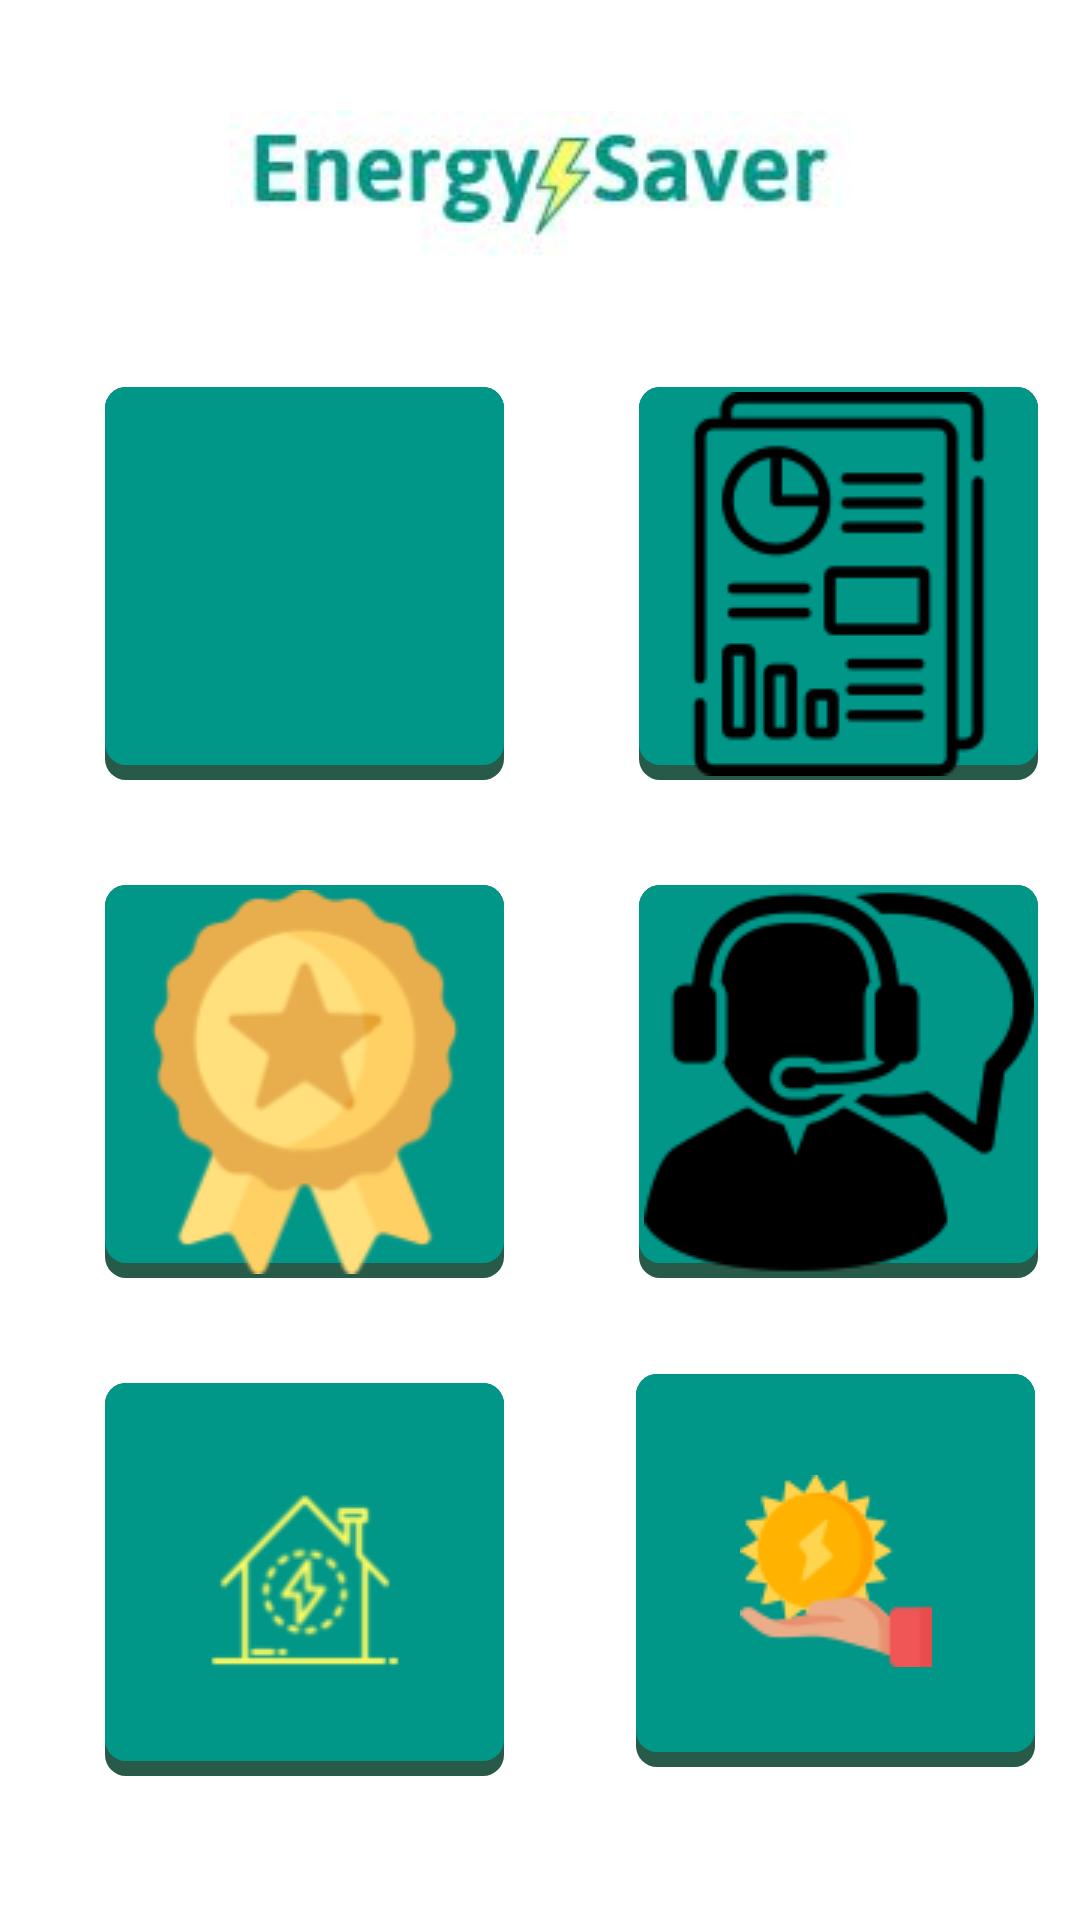

Reconstruct the res/layout file that produces this screen, plus the resources it refers to.
<!-- AndroidManifest.xml: application theme Theme.EnergySaver -->
<!-- res/layout/fragment_menu_principal.xml -->
<?xml version="1.0" encoding="utf-8"?>
<layout xmlns:tools="http://schemas.android.com/tools"
    xmlns:android="http://schemas.android.com/apk/res/android"
    xmlns:app="http://schemas.android.com/apk/res-auto">

    <androidx.constraintlayout.widget.ConstraintLayout
        android:id="@+id/frameLayout"
        android:layout_width="match_parent"
        android:layout_height="match_parent"
        tools:context=".principal.MenuPrincipalFragment"
        android:transitionGroup="true">

        <ImageView
            android:id="@+id/imgvTitolMenu"
            android:layout_width="wrap_content"
            android:layout_height="64dp"
            android:layout_marginTop="30dp"
            android:contentDescription="@string/titol"
            android:scrollbarSize="60dp"
            app:layout_constraintEnd_toEndOf="parent"
            app:layout_constraintStart_toStartOf="parent"
            app:layout_constraintTop_toTopOf="parent"
            app:srcCompat="@drawable/energy2" />

        <ImageButton
            android:id="@+id/imgbModificar"
            android:layout_width="133dp"
            android:layout_height="131dp"
            android:layout_marginStart="35dp"
            android:layout_marginTop="35dp"
            android:layout_marginEnd="65dp"
            android:background="@drawable/botonsshadow"
            android:contentDescription="@string/defaultcd"

            app:layout_constraintEnd_toStartOf="@+id/imgbGoInformes"
            app:layout_constraintStart_toStartOf="parent"
            app:layout_constraintTop_toBottomOf="@+id/imgvTitolMenu"
            app:srcCompat="@drawable/profile" />

        <ImageButton
            android:id="@+id/imgbGoInformes"
            android:layout_width="133dp"
            android:layout_height="131dp"
            android:layout_marginStart="45dp"
            android:layout_marginTop="35dp"

            android:background="@drawable/botonsshadow"
            android:contentDescription="@string/defaultcd"

            app:layout_constraintStart_toEndOf="@+id/imgbModificar"
            app:layout_constraintTop_toBottomOf="@+id/imgvTitolMenu"
            app:srcCompat="@drawable/report" />

        <ImageButton
            android:id="@+id/imgbMedalles"
            android:layout_width="133dp"
            android:layout_height="131dp"
            android:layout_marginStart="35dp"
            android:layout_marginTop="35dp"

            android:background="@drawable/botonsshadow"
            android:contentDescription="@string/defaultcd"
            app:layout_constraintStart_toStartOf="parent"
            app:layout_constraintTop_toBottomOf="@+id/imgbGoInformes"
            app:srcCompat="@drawable/medalla_menu" />

        <ImageButton
            android:id="@+id/imgBttnSuport"
            android:layout_width="133dp"
            android:layout_height="131dp"
            android:layout_marginStart="45dp"
            android:layout_marginTop="35dp"

            android:background="@drawable/botonsshadow"
            android:contentDescription="@string/defaultcd"
            app:layout_constraintStart_toEndOf="@+id/imgbMedalles"
            app:layout_constraintTop_toBottomOf="@+id/imgbGoInformes"
            app:srcCompat="@drawable/suport" />

        <ImageButton
            android:id="@+id/imgBtnConsums"
            android:layout_width="133dp"
            android:layout_height="131dp"
            android:layout_marginStart="35dp"
            android:layout_marginTop="35dp"

            android:contentDescription="@string/defaultcd"
            android:src="@drawable/greenenergy"
            app:layout_constraintStart_toStartOf="parent"
            app:layout_constraintTop_toBottomOf="@+id/imgBttnSuport"
            android:background="@drawable/botonsshadow"/>

        <ImageButton
            android:id="@+id/imgBtnEnergies"
            android:layout_width="133dp"
            android:layout_height="131dp"
            android:layout_marginStart="212dp"
            android:layout_marginTop="32dp"

            android:contentDescription="@string/defaultcd"
            android:src="@drawable/energiaseleccio"
            app:layout_constraintStart_toStartOf="parent"
            app:layout_constraintTop_toBottomOf="@+id/imgBttnSuport"
            android:background="@drawable/botonsshadow"/>

    </androidx.constraintlayout.widget.ConstraintLayout>
</layout>
<!-- resources referenced by this layout -->
<resources>
  <!-- drawable botonsshadow (drawable) -->
  <?xml version="1.0" encoding="utf-8"?>
  <layer-list xmlns:android="http://schemas.android.com/apk/res/android">
  
      
      <item>
          <shape  android:shape="rectangle">
  
  
              <solid android:color="#275A49" />
              <corners android:radius="7dp" />
  
          </shape>
      </item>
  
      
      <item android:bottom="15px">
  
          <shape  android:shape="rectangle">
              <padding android:bottom="10dp"
                  android:top="10dp"
                  android:left="20dp"
                  android:right="20dp"/>
  
              
              <solid android:color="@color/BtnColor" />
              <corners android:radius="7dp" />
          </shape>
  
      </item>
  
  
  </layer-list>
  <!-- drawable energiaseleccio: png bitmap (drawable, 3084 bytes) -->
  <!-- drawable energy2: jpg bitmap (drawable, 14162 bytes) -->
  <!-- drawable greenenergy: png bitmap (drawable, 3620 bytes) -->
  <!-- drawable medalla_menu: png bitmap (drawable, 8700 bytes) -->
  <!-- drawable report: png bitmap (drawable, 3217 bytes) -->
  <!-- drawable suport: png bitmap (drawable, 4813 bytes) -->
  <string name="defaultcd">default</string>
  <string name="titol">Titol</string>
  <style name="Theme.EnergySaver" parent="Theme.MaterialComponents.DayNight.DarkActionBar">
          
          <item name="colorPrimary">@color/TitolColor</item>
          <item name="colorPrimaryVariant">@color/TitolColor</item>
          <item name="colorOnPrimary">@color/white</item>
          
          <item name="colorSecondary">@color/TitolColor</item>
          <item name="colorSecondaryVariant">@color/TitolColor</item>
          <item name="colorOnSecondary">@color/white</item>
          
          <item name="android:statusBarColor" tools:targetApi="l">?attr/colorPrimaryVariant</item>
          
      </style>
  <color name="BtnColor">#009688</color>
  <color name="TitolColor">#009688</color>
  <color name="white">#FFFFFFFF</color>
</resources>
